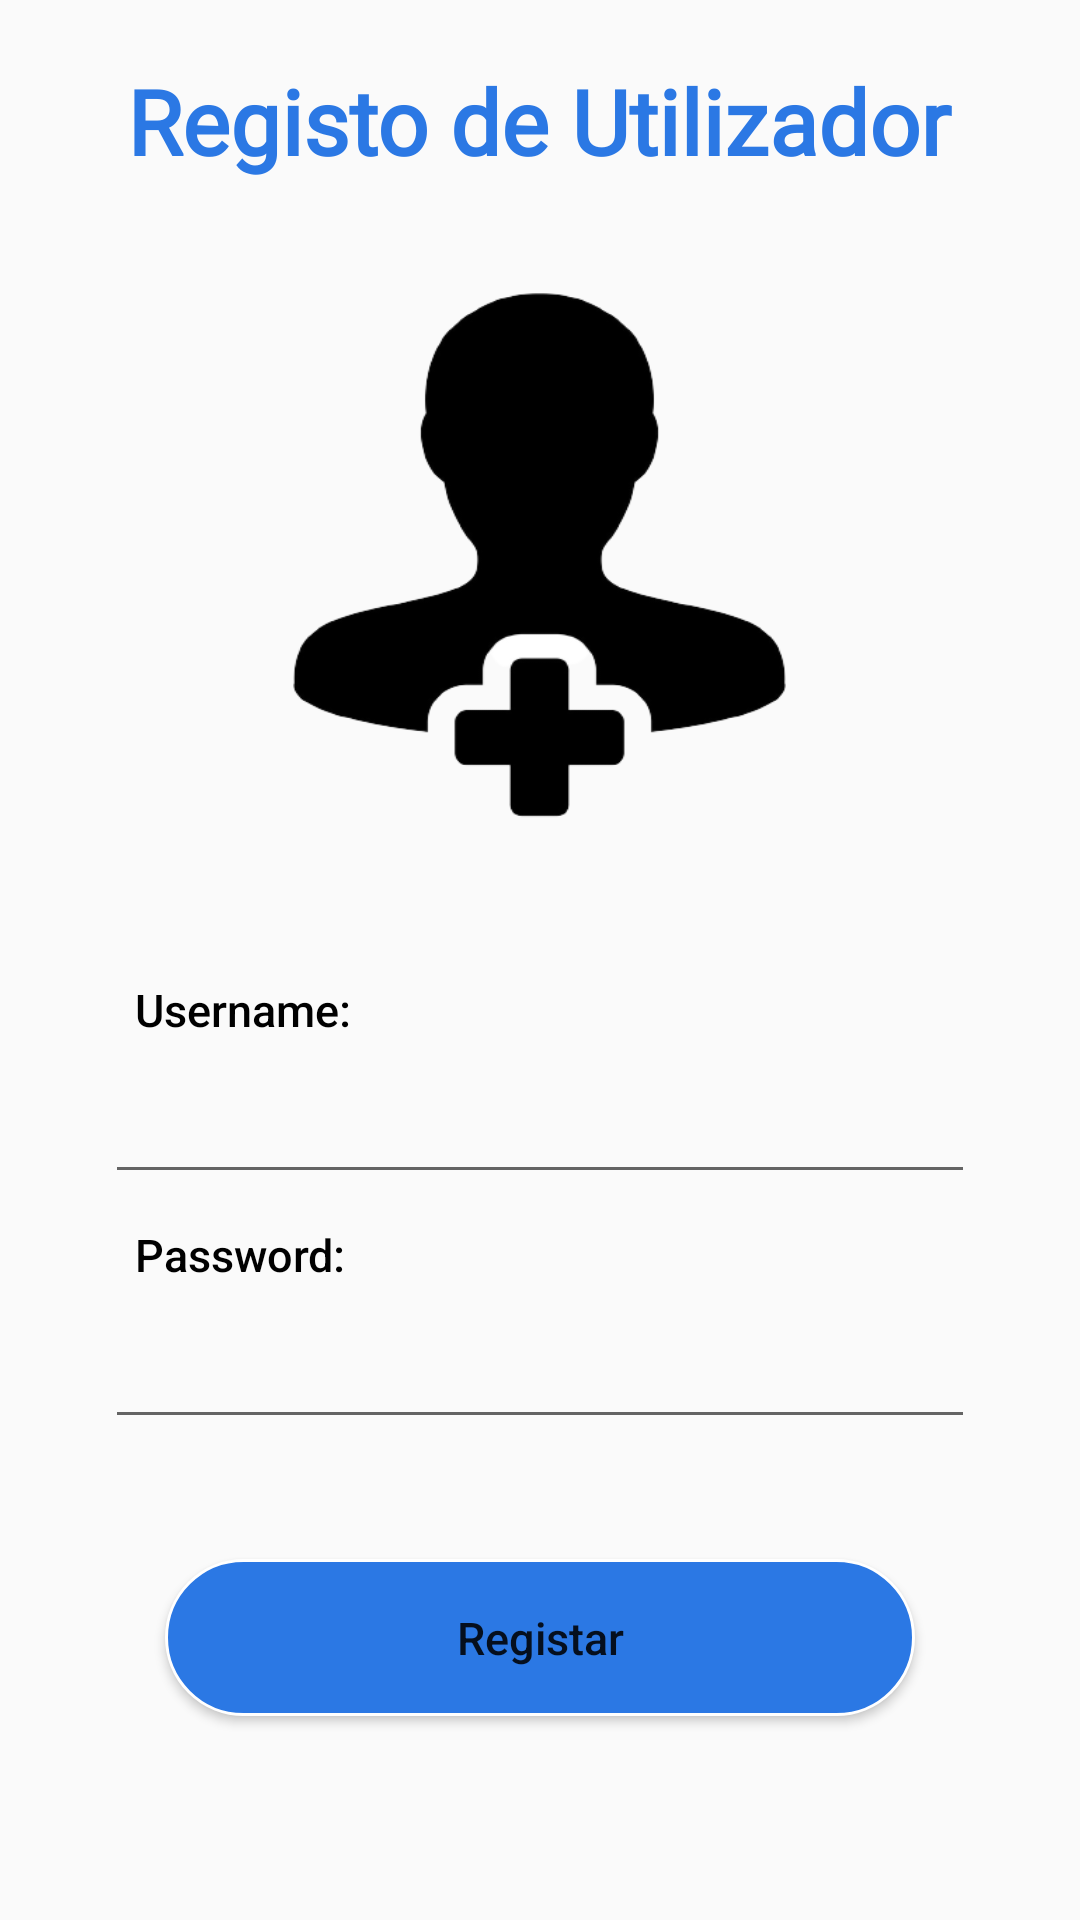

Here is an Android app screen rendered from its layout file. Give the layout XML and the strings, colors and styles it references.
<!-- AndroidManifest.xml: application theme AppTheme -->
<!-- res/layout/activity_registo.xml -->
<?xml version="1.0" encoding="utf-8"?>
<RelativeLayout xmlns:android="http://schemas.android.com/apk/res/android"
    xmlns:app="http://schemas.android.com/apk/res-auto"
    xmlns:tools="http://schemas.android.com/tools"
    android:layout_width="match_parent"
    android:layout_height="match_parent"
    tools:context=".Registo">


    <TextView
        android:layout_marginTop="10dp"
        style="@style/textologin"
        android:id="@+id/texto11"
        android:fontFamily="@font/galada"
        android:textColor="@color/colorPrimary"
        android:layout_centerHorizontal="true"
        android:layout_width="wrap_content"
        android:layout_height="wrap_content"
        android:text="@string/registo_de_utilizador"/>

    <ImageView
        android:id="@+id/imagem5"
        android:layout_width="225dp"
        android:layout_height="226dp"
        android:layout_below="@+id/texto11"
        android:layout_centerHorizontal="true"
        android:layout_marginTop="10dp"
        android:background="@drawable/registo" />

    <TextView
        style="@style/textoNormal"
        android:id="@+id/textView_02"
        android:layout_width="wrap_content"
        android:layout_height="wrap_content"
        android:layout_below="@id/imagem5"
        android:layout_marginTop="10dp"
        android:layout_marginStart="@dimen/DP03"
        android:layout_marginLeft="@dimen/DP03"
        android:text="@string/username"
        android:textSize="@dimen/SP03"
        android:textColor="@color/colorBlack" />

    <EditText
        android:id="@+id/insertUser"
        android:layout_width="match_parent"
        android:layout_height="wrap_content"
        android:layout_below="@id/textView_02"
        android:layout_marginStart="@dimen/DP03"
        android:layout_marginLeft="@dimen/DP03"
        android:layout_marginEnd="@dimen/DP03"
        android:layout_marginRight="@dimen/DP03"
        android:inputType="text" />

    <TextView
        android:id="@+id/textView_03"
        style="@style/textoNormal"
        android:layout_width="wrap_content"
        android:layout_height="wrap_content"
        android:layout_below="@id/insertUser"
        android:layout_marginStart="@dimen/DP03"
        android:layout_marginLeft="@dimen/DP03"
        android:text="@string/password"
        android:textSize="@dimen/SP03"
        android:textColor="@color/colorBlack" />

    <EditText
        android:id="@+id/insertPassword"
        android:layout_width="match_parent"
        android:layout_height="wrap_content"
        android:layout_below="@id/textView_03"
        android:inputType="textPassword"
        android:layout_marginStart="@dimen/DP03"
        android:layout_marginLeft="@dimen/DP03"
        android:layout_marginEnd="@dimen/DP03"
        android:layout_marginRight="@dimen/DP03" />

    <Button
        android:id="@+id/btn2"
        android:layout_width="@dimen/DP01"
        android:layout_height="wrap_content"
        android:layout_below="@+id/insertPassword"
        android:layout_centerHorizontal="true"
        android:layout_margin="40dp"
        android:background="@drawable/button_login"
        android:text="@string/botao_registar"
        android:textSize="@dimen/SP03"
        android:textAllCaps="false" />

</RelativeLayout>
<!-- resources referenced by this layout -->
<resources>
  <color name="colorBlack">@android:color/black</color>
  <color name="colorPrimary">#2b78e4</color>
  <dimen name="DP01">250dp</dimen>
  <dimen name="DP03">35dp</dimen>
  <dimen name="SP03">15sp</dimen>
  <!-- drawable button_login (drawable) -->
  <?xml version="1.0" encoding="utf-8"?>
  <shape xmlns:android="http://schemas.android.com/apk/res/android">
      <corners
          android:radius="100dp"
          />
      <gradient
          android:angle="0"
          android:centerX="50%"
          android:centerColor="@color/blue"
          android:startColor="@color/blue"
          android:endColor="@color/blue"
          android:type="linear"
          />
      <padding
          android:left="16dp"
          android:top="16dp"
          android:right="16dp"
          android:bottom="16dp"
          />
      <size
          android:width="150dp"
          android:height="28dp"
          />
      <stroke
          android:width="1dp"
          android:color="#FFFFFF"
          />
  </shape>
  <!-- drawable registo: png bitmap (drawable, 26176 bytes) -->
  <string name="botao_registar">Registar</string>
  <string name="password" translatable="false">Password:</string>
  <string name="registo_de_utilizador">Registo de Utilizador</string>
  <string name="username" translatable="false">Username:</string>
  <style name="textoNormal">
          <item name="android:fontFamily">sans-serif-medium</item>
          <item name="android:textSize">14sp</item>
          <item name="android:padding">10dp</item>
          <item name="android:textColor">#000</item>
      </style>
  <style name="textologin">
          <item name="android:fontFamily">sans-serif-medium</item>
          <item name="android:textSize">30sp</item>
          <item name="android:padding">10dp</item>
          <item name="android:textColor">#000</item>
          <item name="android:textStyle">bold</item>
      </style>
  <style name="AppTheme" parent="Theme.AppCompat.Light.DarkActionBar">
          
          <item name="colorPrimary">@color/colorPrimary</item>
          <item name="colorPrimaryDark">@color/colorPrimaryDark</item>
          <item name="colorAccent">@color/colorAccent</item>
      </style>
  <color name="blue">#2b78e4</color>
  <color name="colorPrimaryDark">#01155C</color>
  <color name="colorAccent">#243F9C</color>
</resources>
